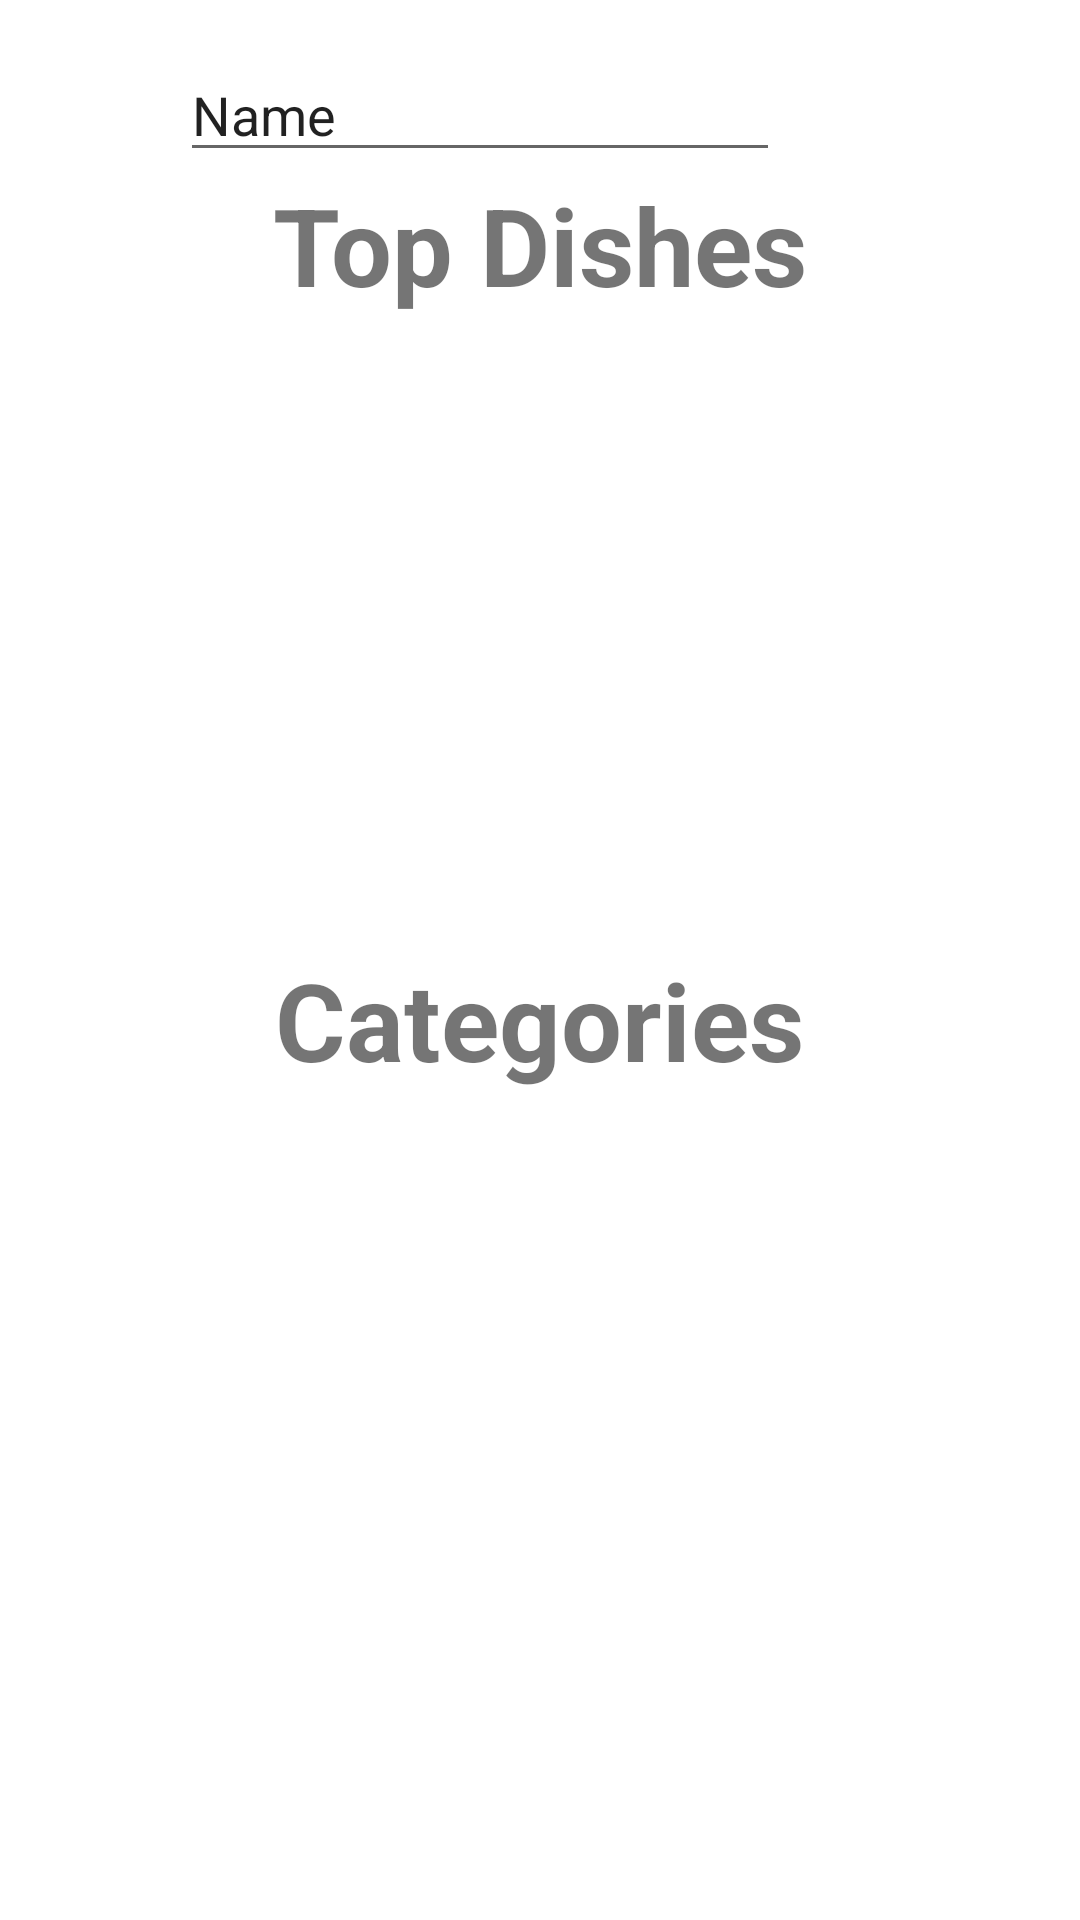

Write the Android layout XML for this screen, with the resource values it uses.
<!-- AndroidManifest.xml: application theme Theme.302Projecct2 -->
<!-- res/layout/activity_homepage.xml -->
<?xml version="1.0" encoding="utf-8"?>
<LinearLayout xmlns:android="http://schemas.android.com/apk/res/android"
    xmlns:app="http://schemas.android.com/apk/res-auto"
    xmlns:tools="http://schemas.android.com/tools"
    android:layout_width="match_parent"
    android:layout_height="match_parent"
    android:orientation="vertical"
    tools:context=".Homepage"
    android:padding="16dp"
    >
    <LinearLayout
        android:layout_width="match_parent"
        android:layout_height="wrap_content"
        android:orientation="horizontal"
        android:gravity="center"
        >

        <EditText
            android:id="@+id/SearchBarTxt"
            android:layout_width="200dp"
            android:layout_height="wrap_content"
            android:layout_centerHorizontal="true"
            android:ems="10"
            android:inputType="textPersonName"
            android:text="Name"
            tools:layout_editor_absoluteX="80dp"
            tools:layout_editor_absoluteY="0dp" />
        <ImageView
            android:id="@+id/SearchBtn"
            android:layout_width="40dp"
            android:layout_height="40dp"
            android:src="@drawable/ic_launcher_background" />

    </LinearLayout>

    <TextView
        android:layout_width="wrap_content"
        android:layout_height="wrap_content"
        android:text="Top Dishes"
        android:textSize= "36sp"
        android:layout_gravity="center"
        android:textStyle="bold"/>


    <androidx.recyclerview.widget.RecyclerView
        android:id="@+id/RclTopDishes"
        android:layout_width="match_parent"
        android:layout_height="210dp" />
    <TextView
        android:layout_width="wrap_content"
        android:layout_height="wrap_content"
        android:text="Categories"
        android:textSize= "36sp"
        android:textStyle="bold"
        android:layout_gravity="center"/>
    <androidx.recyclerview.widget.RecyclerView
        android:id="@+id/RclCategories"
        android:layout_width="match_parent"
        android:layout_height="210dp" />


</LinearLayout>
<!-- resources referenced by this layout -->
<resources>
  <style name="Theme.302Projecct2" parent="Theme.MaterialComponents.Light.NoActionBar">
          
          <item name="colorPrimary">@color/purple_500</item>
          <item name="colorPrimaryVariant">#e59866</item>
          <item name="colorOnPrimary">@color/white</item>
          
          <item name="colorSecondary">@color/teal_200</item>
          <item name="colorSecondaryVariant">@color/teal_700</item>
          <item name="colorOnSecondary">@color/black</item>
          
          <item name="android:statusBarColor" tools:targetApi="l">?attr/colorPrimaryVariant</item>
          
      </style>
  <color name="purple_500">#FF6200EE</color>
  <color name="white">#FFFFFFFF</color>
  <color name="teal_200">#FF03DAC5</color>
  <color name="teal_700">#FF018786</color>
  <color name="black">#FF000000</color>
</resources>
